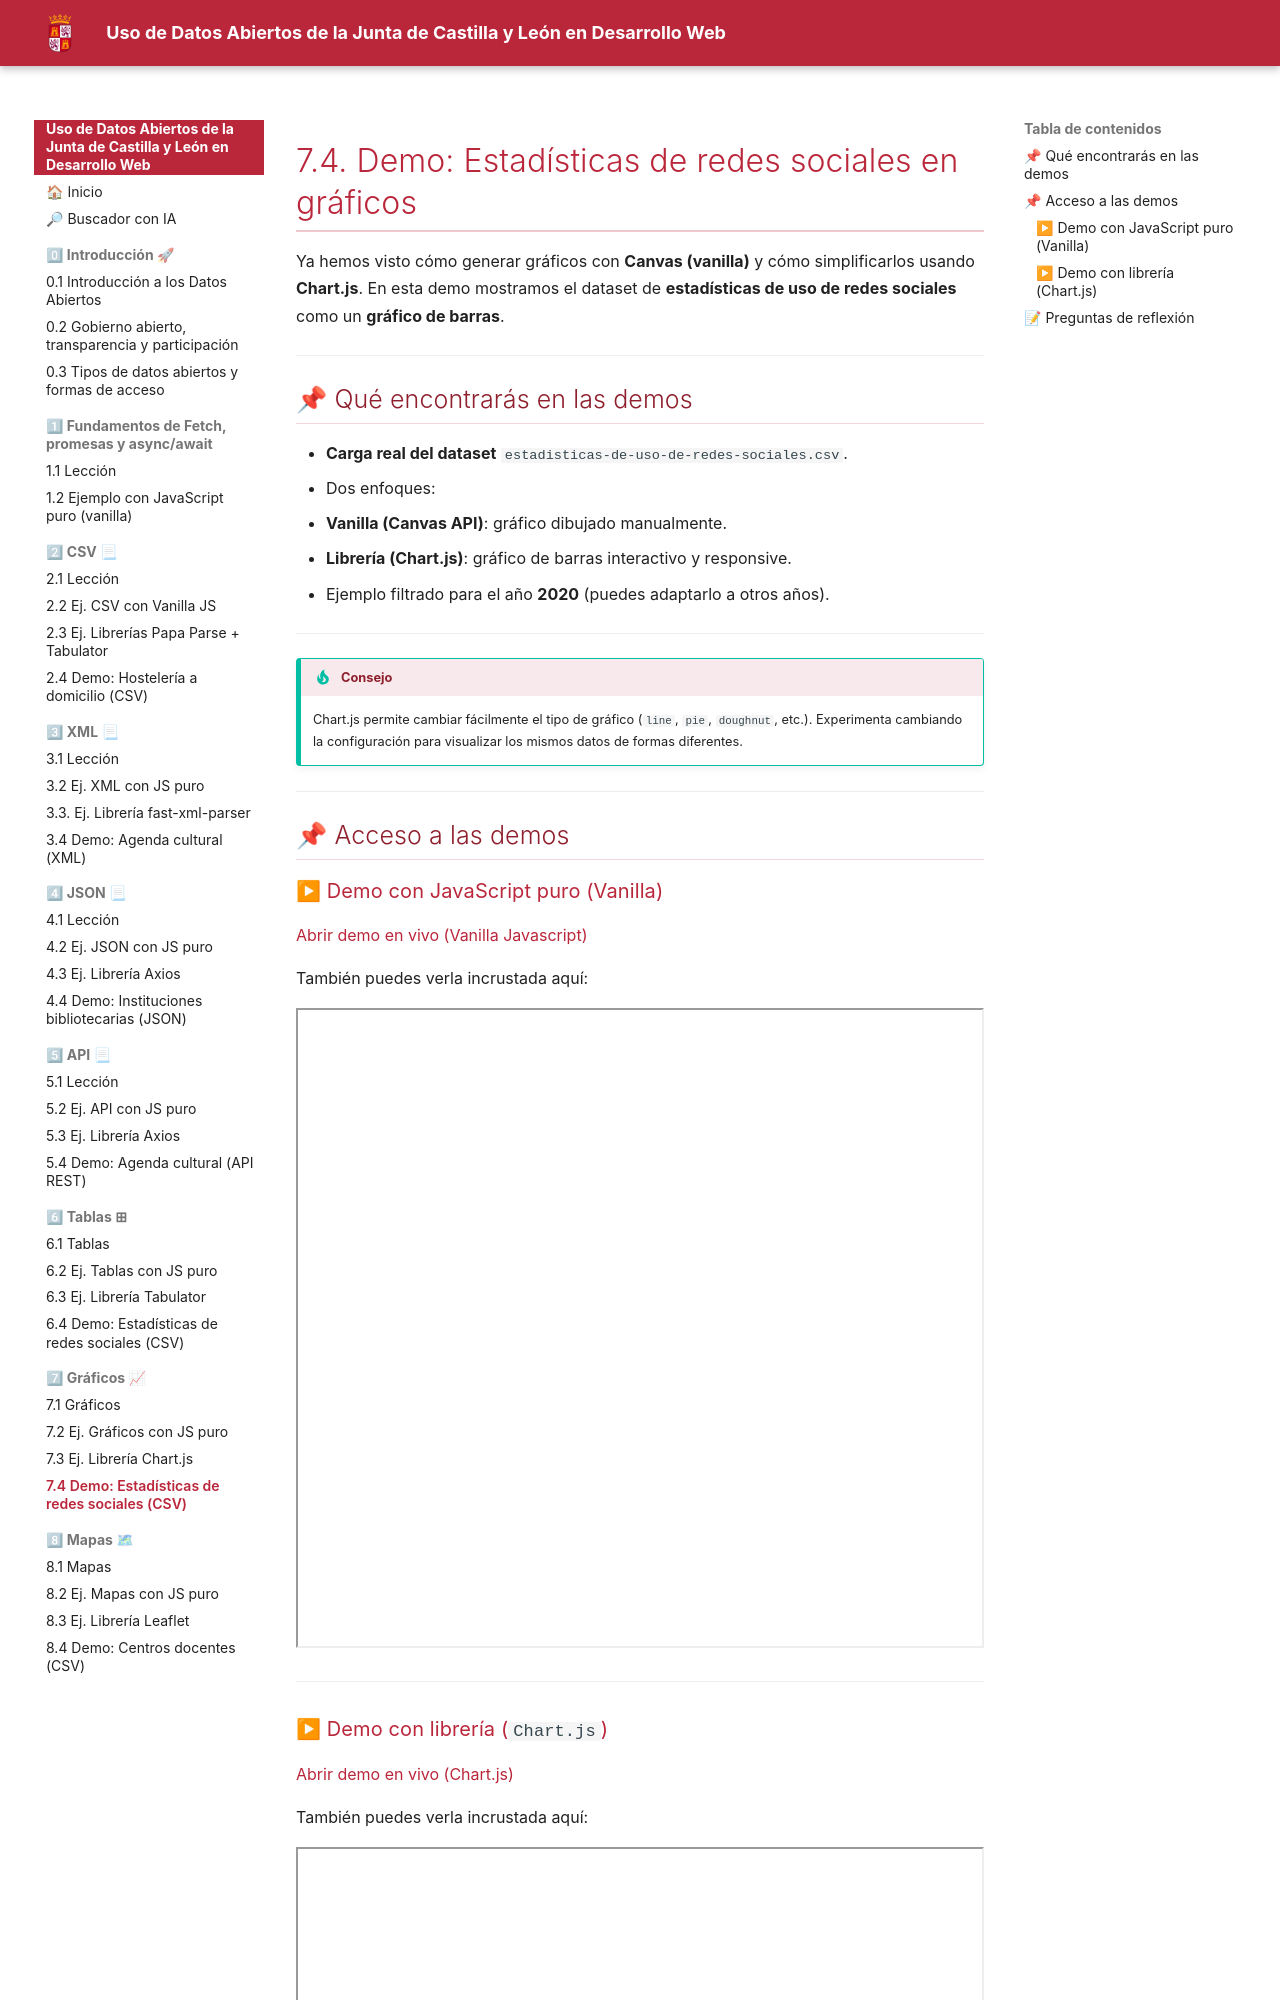

repository: laurafolgado/DatosAbiertosCyL · page: 7-graficos/7-4-graficos-demo/index.html · generator: mkdocs

# 7.4. Demo: Estadísticas de redes sociales en gráficos

Ya hemos visto cómo generar gráficos con **Canvas (vanilla)** y cómo simplificarlos usando **Chart.js**.
En esta demo mostramos el dataset de **estadísticas de uso de redes sociales** como un **gráfico de barras**.

---

## 📌 Qué encontrarás en las demos

* **Carga real del dataset** `estadisticas-de-uso-de-redes-sociales.csv`.
* Dos enfoques:

  * **Vanilla (Canvas API)**: gráfico dibujado manualmente.
  * **Librería (Chart.js)**: gráfico de barras interactivo y responsive.
* Ejemplo filtrado para el año **2020** (puedes adaptarlo a otros años).

---

!!! tip "Consejo"
    Chart.js permite cambiar fácilmente el tipo de gráfico (`line`, `pie`, `doughnut`, etc.).
    Experimenta cambiando la configuración para visualizar los mismos datos de formas diferentes.

---

## 📌 Acceso a las demos

### ▶ Demo con JavaScript puro (Vanilla)
<a href="../demo/7-graficos-js/index.html" target="_blank">Abrir demo en vivo (Vanilla Javascript)</a>

También puedes verla incrustada aquí:

<iframe src="../demo/7-graficos-js/index.html" width="100%" height="640" loading="lazy"></iframe>

---
